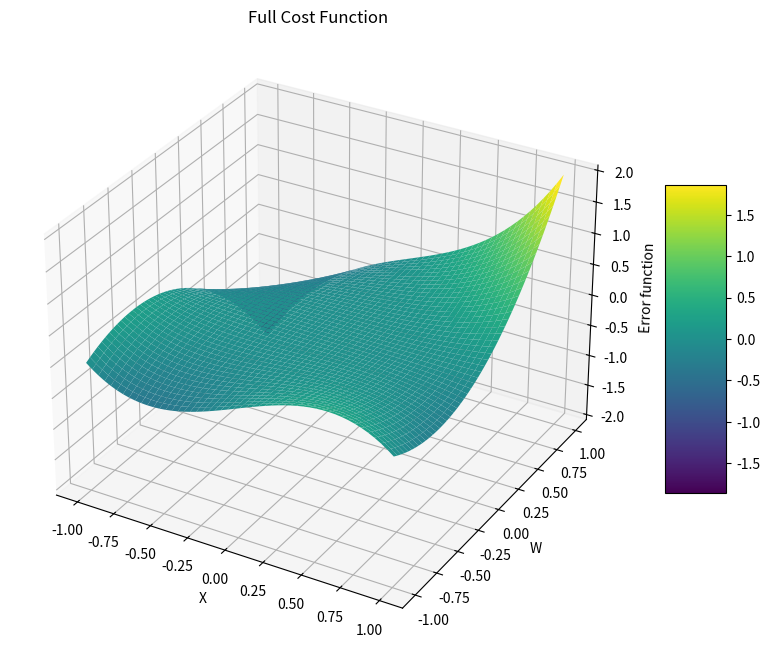
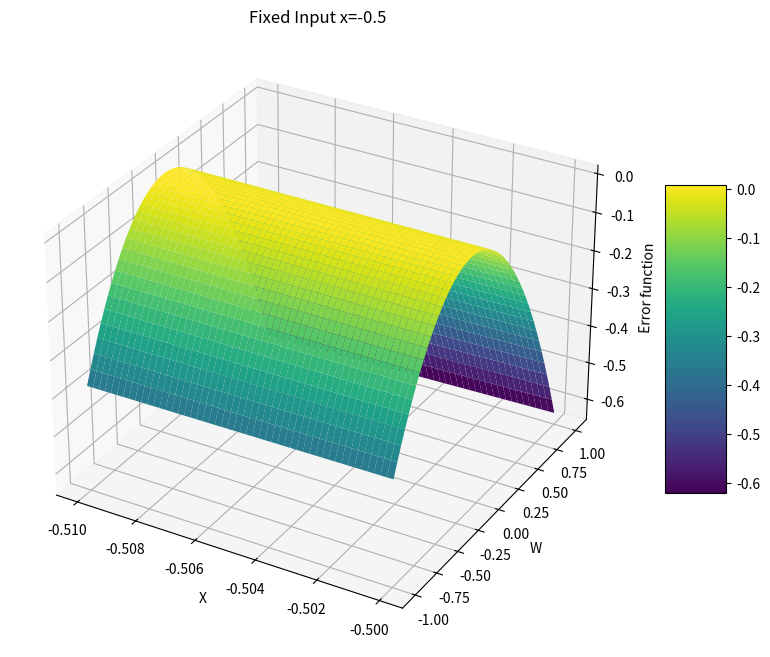
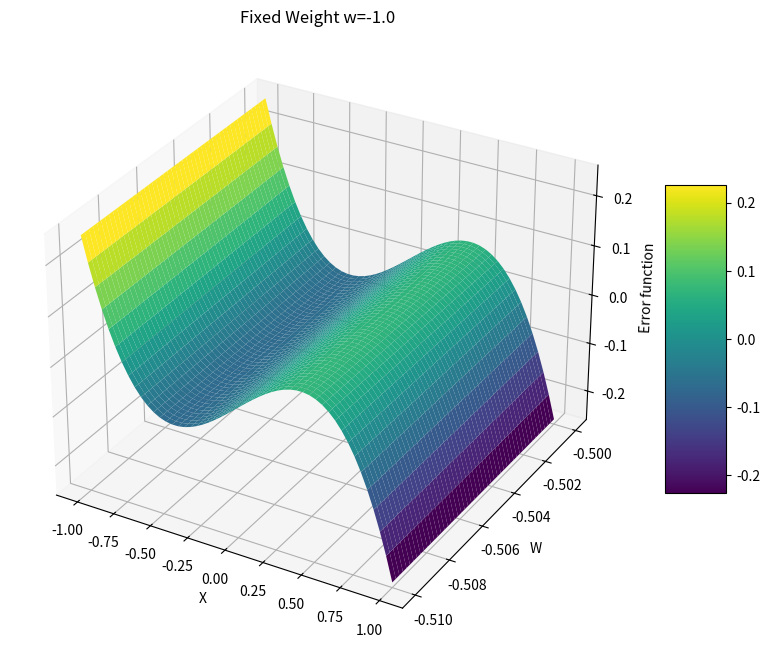
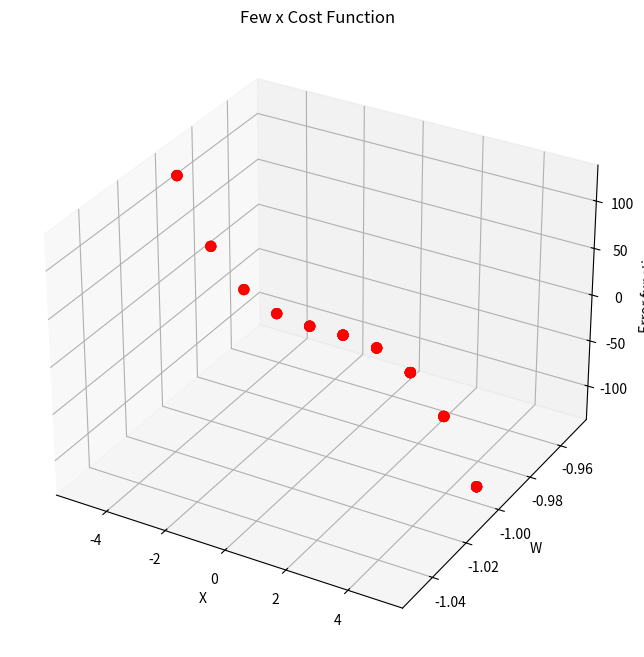

Recreate these plots in Python, in order.
import matplotlib.pyplot as plt
import numpy as np
from matplotlib import cm

# 1. Full cost function visualization
x = np.linspace(-1, 1, 50)
w = np.linspace(-1, 1, 50)
X, W = np.meshgrid(x, w)
Z = W*X**3 + X*W**2

fig1 = plt.figure(figsize=(10, 8))
ax1 = fig1.add_subplot(111, projection='3d')
surf1 = ax1.plot_surface(X, W, Z, linewidth=0, cmap='viridis')
ax1.set_xlabel('X')
ax1.set_ylabel('W')
ax1.set_zlabel('Error function')
ax1.set_title('Full Cost Function')
fig1.colorbar(surf1, ax=ax1, shrink=0.5, aspect=5)
plt.show()

# 2. Fixed input x=-0.5
x = np.linspace(-0.5, -0.51, 50)
w = np.linspace(-1, 1, 50)
X, W = np.meshgrid(x, w)
Z = W*X**3 + X*W**2

fig2 = plt.figure(figsize=(10, 8))
ax2 = fig2.add_subplot(111, projection='3d')
surf2 = ax2.plot_surface(X, W, Z, linewidth=0, cmap='viridis')
ax2.set_xlabel('X')
ax2.set_ylabel('W')
ax2.set_zlabel('Error function')
ax2.set_title('Fixed Input x=-0.5')
fig2.colorbar(surf2, ax=ax2, shrink=0.5, aspect=5)
plt.show()

# 3. Fixed weight w=-1.0
x = np.linspace(-1, 1, 50)
w = np.linspace(-0.5, -0.51, 50)
X, W = np.meshgrid(x, w)
Z = W*X**3 + X*W**2

fig3 = plt.figure(figsize=(10, 8))
ax3 = fig3.add_subplot(111, projection='3d')
surf3 = ax3.plot_surface(X, W, Z, linewidth=0, cmap='viridis')
ax3.set_xlabel('X')
ax3.set_ylabel('W')
ax3.set_zlabel('Error function')
ax3.set_title('Fixed Weight w=-1.0')
fig3.colorbar(surf3, ax=ax3, shrink=0.5, aspect=5)
plt.show()

# 4. Few x cost function
X = np.linspace(-5, 5, 10)
w = -1.0
W = np.linspace(w, w, 10)
x_s = []
w_s = []
z_s = []

for x in X:
    for w in W:
        z = w*x**3 + x*w**2
        z_s.append(z)
        x_s.append(x)
        w_s.append(w)

fig4 = plt.figure(figsize=(10, 8))
ax4 = fig4.add_subplot(111, projection='3d')
ax4.scatter(x_s, w_s, z_s, c='red', s=50)
ax4.set_xlabel('X')
ax4.set_ylabel('W')
ax4.set_zlabel('Error function')
ax4.set_title('Few x Cost Function')
plt.show()

# Rosenbrock function (commented out for now)
# f(x,y) = (a-x)**2 + b*(y-x**2)**2
